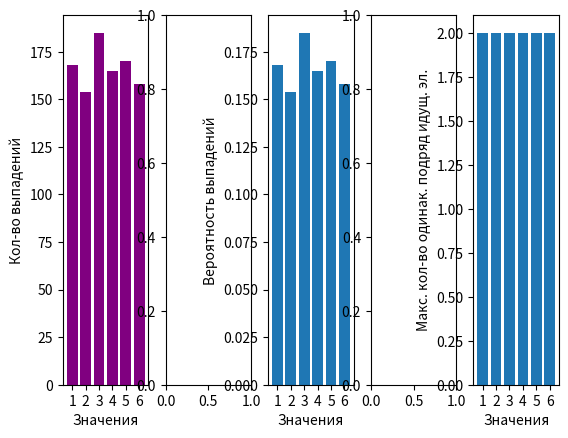

Here is the Python script that generated this plot:
# Задача:
# Смоделируйте 1000 бросков игрального кубика.
# Найдите:
# Сколько раз выпадало каждое значение (от 1 до 6).
# Вероятность выпадения каждого значения.
# Максимальное количество подряд выпавших одинаковых значений.
# Визуализируйте результаты в виде гистограммы.

from random import randint
import numpy as np
import matplotlib.pyplot as plt

P1 = np.array([])
P2 = np.array([])
P3 = np.array([])
P4 = np.array([])
P5 = np.array([])
P6 = np.array([])
P = np.array([])
c = 0
eq = 0
maxx = 0
dic = {}
dic2 = {}
N = []
U = []

while c < 1000:
    a = randint(1, 6)
    if a == 1:
        P1 = np.append(P1, a)
    elif a == 2:
        P2 = np.append(P2, a)
    elif a == 3:
        P3 = np.append(P3, a)
    elif a == 4:
        P4 = np.append(P4, a)
    elif a == 5:
        P5 = np.append(P5, a)
    elif a == 6:
        P6 = np.append(P6, a)
    P = np.append(P, a)
    c += 1
M = [P1, P2, P3, P4, P5, P6]

for x in range(1, 7):
    for o in range(1, 999):
        if P[o-1] == P[o] == x:
            eq += 1
            maxx = eq + 1
        if P[o] != P[o+1]:
            eq = 0
    dic2[str(x-1)] = maxx
    eq = 0

for i in range(0, 6):
    dic[str(i)] = len(M[i])/1000
    print(i+1, ': ', len(M[i]), ', Probability:', end=' ', sep= '')
    i = str(i)
    print(dic[i], ', Amount of equal numbers in a row: ', dic2[i], sep='')
    N = N + [dic[i]]
    U = U + [dic2[i]]

cat = ['1','2', '3', '4', '5', '6']
val1 = ([len(P1), len(P2), len(P3), len(P4), len(P5), len(P6)])

fig, ax = plt.subplots(1, 5)
ax[0].bar(cat, val1, color='purple')
ax[0].set_xlabel('Значения')
ax[0].set_ylabel('Кол-во выпадений')
ax[2].bar(cat, N)
ax[2].set_xlabel('Значения')
ax[2].set_ylabel('Вероятность выпадений')
ax[4].bar(cat, U)
ax[4].set_xlabel('Значения')
ax[4].set_ylabel('Макс. кол-во одинак. подряд идущ. эл.')
plt.show()